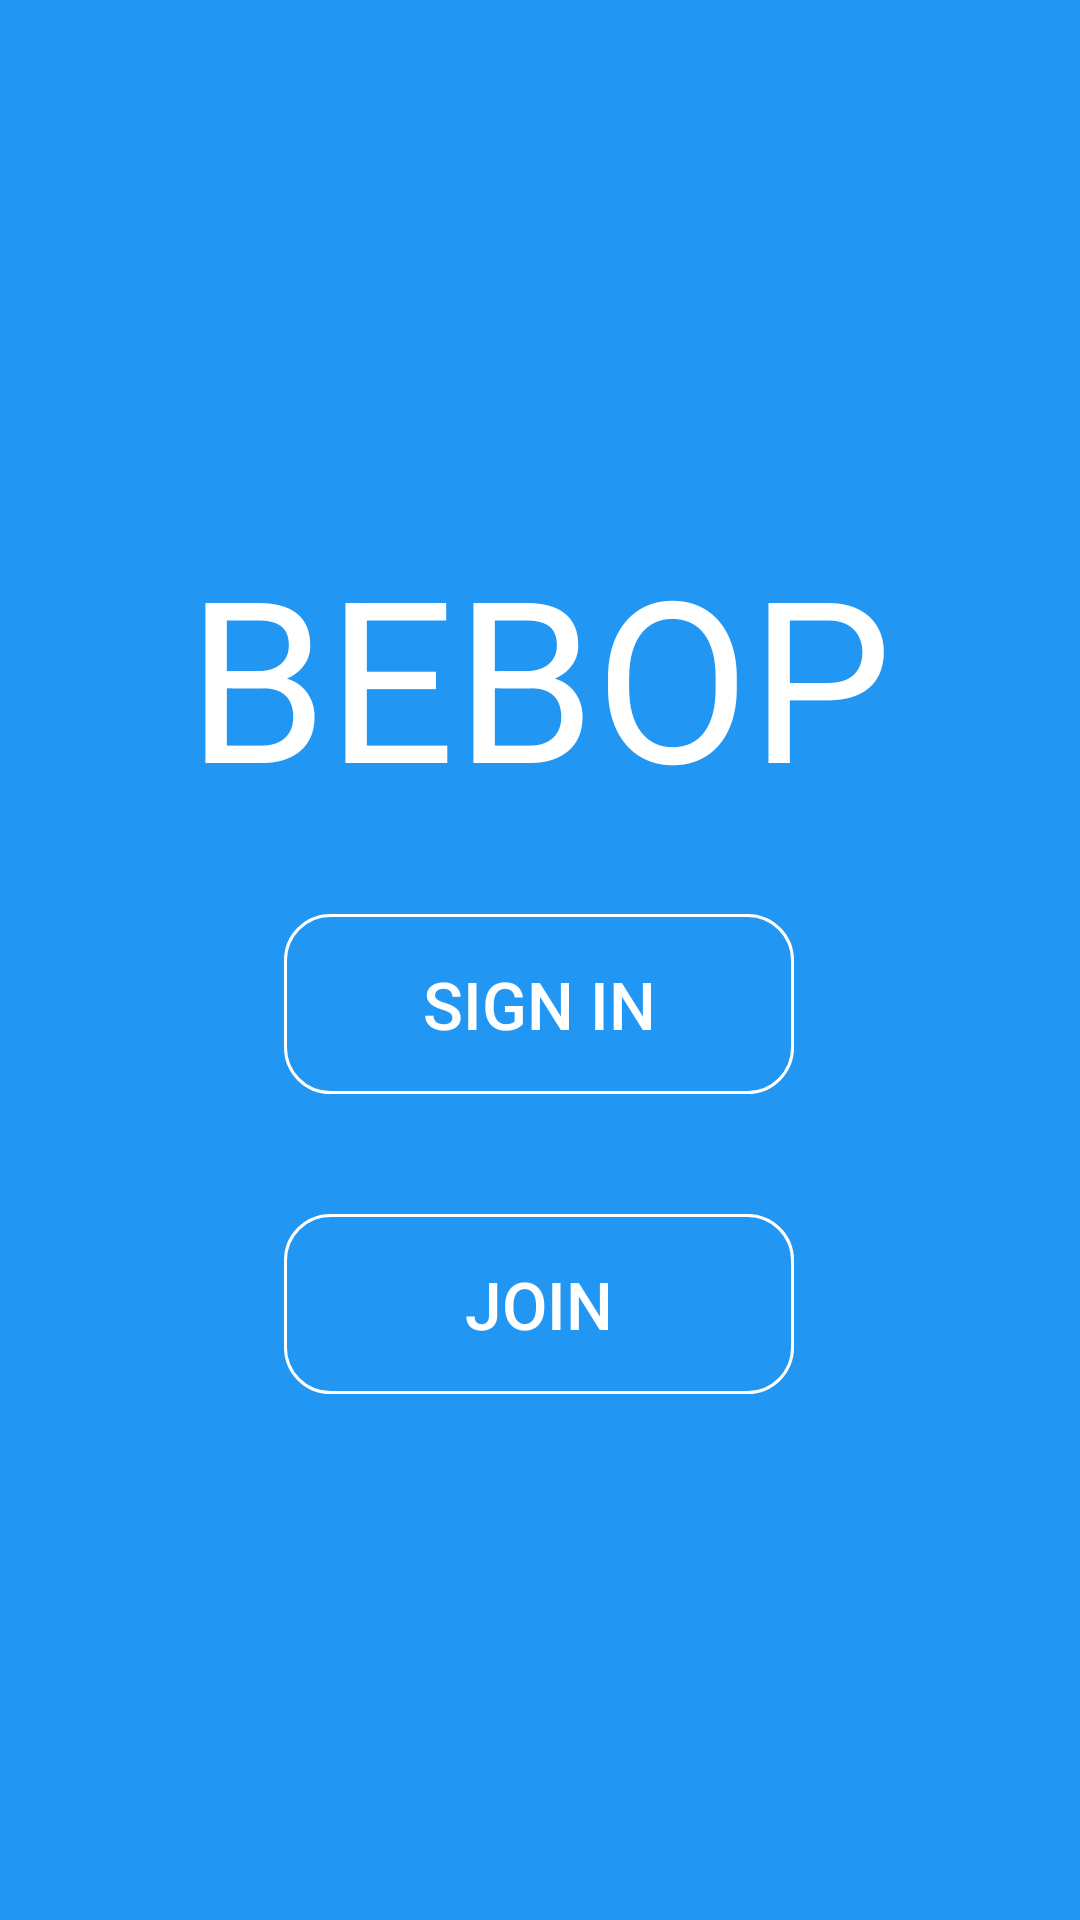

Write the Android layout XML for this screen, with the resource values it uses.
<!-- AndroidManifest.xml: application theme Theme.Default -->
<!-- res/layout/activity_start.xml -->
<RelativeLayout xmlns:android="http://schemas.android.com/apk/res/android"
    xmlns:tools="http://schemas.android.com/tools" android:layout_width="match_parent"
    android:layout_height="match_parent"
    tools:context=".StartActivity"
    android:background="#2196F3">

    <LinearLayout
        android:orientation="vertical"
        android:layout_width="wrap_content"
        android:layout_height="wrap_content"
        android:layout_centerInParent="true">

        <TextView
            android:layout_width="wrap_content"
            android:layout_height="wrap_content"
            android:text="@string/app_name"
            android:id="@+id/tvAppName"
            android:textColor="#ffffff"
            android:textSize="75sp"
            android:layout_gravity="center_horizontal"
            android:textAllCaps="true"/>

        <Button
            android:layout_width="170dp"
            android:layout_height="60dp"
            android:text="@string/login"
            android:id="@+id/bLogin"
            android:background="@drawable/button_shape"
            android:textColor="#ffffff"
            android:textSize="22sp"
            android:layout_marginTop="30dp"
            android:layout_gravity="center_horizontal" />

        <Button
            android:layout_width="170dp"
            android:layout_height="60dp"
            android:text="@string/join"
            android:id="@+id/bJoin"
            android:background="@drawable/button_shape"
            android:textColor="#ffffff"
            android:textSize="22sp"
            android:layout_marginTop="40dp"
            android:layout_gravity="center_horizontal" />
    </LinearLayout>
</RelativeLayout>
<!-- resources referenced by this layout -->
<resources>
  <!-- drawable button_shape (drawable) -->
  <?xml version="1.0" encoding="utf-8"?>
  <shape xmlns:android="http://schemas.android.com/apk/res/android"
      android:shape="rectangle">
      <corners android:radius="15dp"/>
      <stroke android:color="#ffffff"
          android:width="1dp"/>
  </shape>
  <string name="app_name">Bebop</string>
  <string name="join">Join</string>
  <string name="login">Sign In</string>
  <style name="Theme.Default" parent="Theme.AppCompat.NoActionBar" />
</resources>
